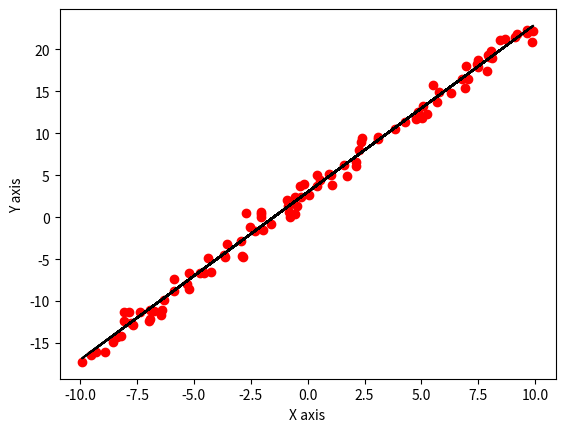

Python code for this plot:
#PLOTTING NOISY POINTS AROUND LINE.

import numpy as np
import matplotlib.pyplot as plt

x= np.random.uniform(-10,10,100)
y=2*x+3
plt.plot(x,y,'k')
z=np.random.randn(100)
y=y+z
plt.scatter(x,y,c='r')
plt.xlabel("X axis")
plt.ylabel("Y axis")
plt.show()
